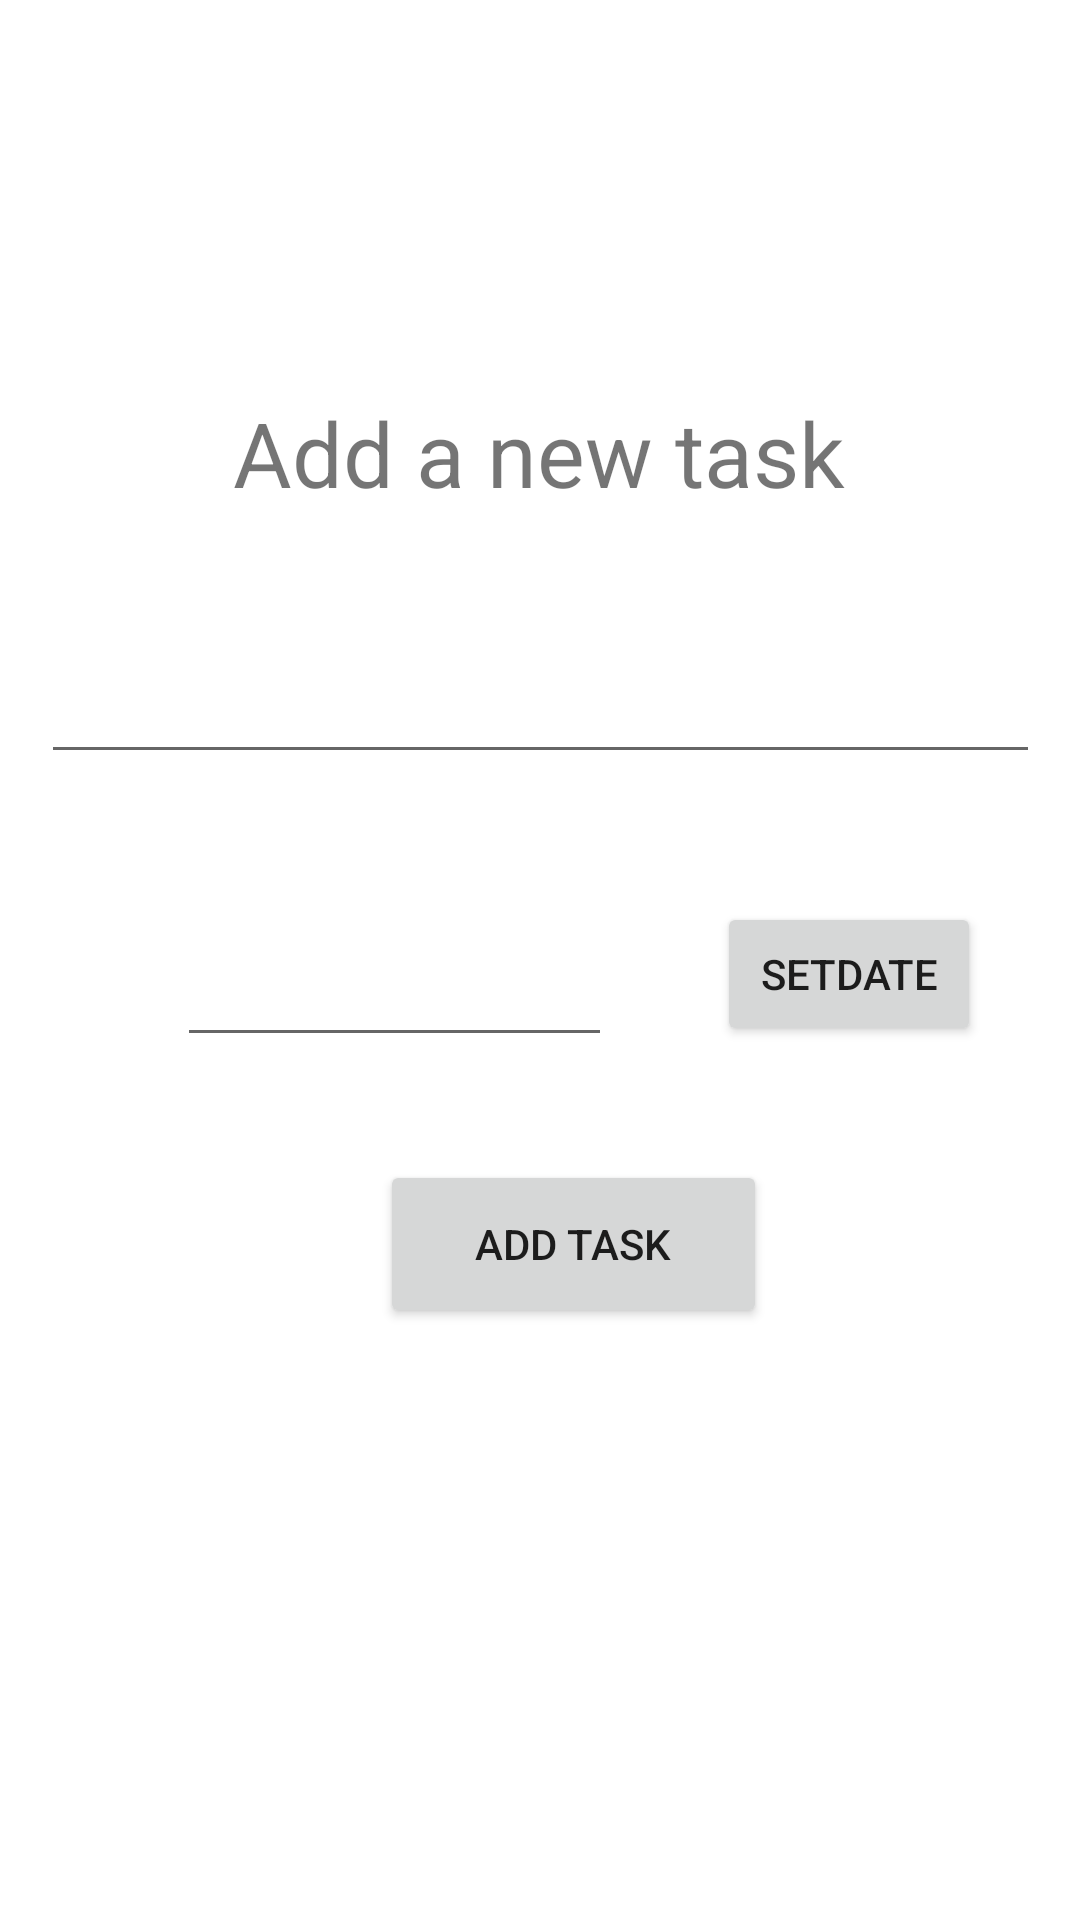

Produce the Android XML layout that renders to this screen, including the resource entries it uses.
<!-- AndroidManifest.xml: application theme Theme.NewTodoList -->
<!-- res/layout/activity_add_task.xml -->
<?xml version="1.0" encoding="utf-8"?>
<androidx.constraintlayout.widget.ConstraintLayout xmlns:android="http://schemas.android.com/apk/res/android"
    xmlns:app="http://schemas.android.com/apk/res-auto"
    xmlns:tools="http://schemas.android.com/tools"
    android:layout_width="match_parent"
    android:layout_height="match_parent"
    tools:context=".AddTask"
    tools:layout_editor_absoluteX="0dp"
    tools:layout_editor_absoluteY="63dp">

    <TextView
        android:id="@+id/banner"
        android:layout_width="wrap_content"
        android:layout_height="wrap_content"
        android:text="@string/bannerAskTask"
        android:textSize="30dp"
        app:layout_constraintBottom_toBottomOf="parent"
        app:layout_constraintEnd_toEndOf="parent"
        app:layout_constraintHorizontal_bias="0.497"
        app:layout_constraintStart_toStartOf="parent"
        app:layout_constraintTop_toTopOf="parent"
        app:layout_constraintVertical_bias="0.218" />

    <EditText
        android:id="@+id/taskName"
        android:layout_width="333dp"
        android:layout_height="46dp"
        app:layout_constraintBottom_toBottomOf="parent"
        app:layout_constraintEnd_toEndOf="parent"
        app:layout_constraintStart_toStartOf="parent"
        app:layout_constraintTop_toTopOf="parent"
        app:layout_constraintVertical_bias="0.357"
        android:gravity="center"
        android:textSize="22dp"/>

    <Button
        android:id="@+id/setDate"
        android:layout_width="wrap_content"
        android:layout_height="wrap_content"
        app:layout_constraintBottom_toBottomOf="parent"
        app:layout_constraintEnd_toEndOf="parent"
        app:layout_constraintHorizontal_bias="0.879"
        app:layout_constraintStart_toStartOf="parent"
        app:layout_constraintTop_toTopOf="parent"
        app:layout_constraintVertical_bias="0.508"
        android:text="setDate"/>

    <EditText
        android:id="@+id/viewDate"
        android:layout_width="145dp"
        android:layout_height="52dp"
        android:textSize="20dp"
        android:gravity="center"
        app:layout_constraintBottom_toBottomOf="parent"
        app:layout_constraintEnd_toEndOf="parent"
        app:layout_constraintHorizontal_bias="0.274"
        app:layout_constraintStart_toStartOf="parent"
        app:layout_constraintTop_toTopOf="parent"
        app:layout_constraintVertical_bias="0.511" />

    <Button
        android:id="@+id/confirmtask"
        android:layout_width="129dp"
        android:layout_height="56dp"
        app:layout_constraintBottom_toBottomOf="parent"
        app:layout_constraintEnd_toEndOf="parent"
        app:layout_constraintHorizontal_bias="0.549"
        app:layout_constraintStart_toStartOf="parent"
        app:layout_constraintTop_toTopOf="parent"
        app:layout_constraintVertical_bias="0.662"
        tools:ignore="MissingConstraints"
        android:text="@string/addTask"/>

</androidx.constraintlayout.widget.ConstraintLayout>
<!-- resources referenced by this layout -->
<resources>
  <string name="addTask">Add task</string>
  <string name="bannerAskTask">Add a new task</string>
  <style name="Theme.NewTodoList" parent="Theme.MaterialComponents.DayNight.DarkActionBar">
          
          <item name="colorPrimary">@color/purple_500</item>
          <item name="colorPrimaryVariant">@color/purple_700</item>
          <item name="colorOnPrimary">@color/white</item>
          
          <item name="colorSecondary">@color/teal_200</item>
          <item name="colorSecondaryVariant">@color/teal_700</item>
          <item name="colorOnSecondary">@color/black</item>
          
          <item name="android:statusBarColor">?attr/colorPrimaryVariant</item>
          
      </style>
  <!-- not gathered from this repository: default colours our renderer supplied (Android Studio template values) -->
  <color name="purple_500">#FF6200EE</color>
  <color name="purple_700">#FF3700B3</color>
  <color name="teal_200">#FF03DAC5</color>
  <color name="teal_700">#FF018786</color>
  <color name="black">#FF000000</color>
  <color name="white">#FFFFFFFF</color>
</resources>
